The GitHub repository GabrielFMH/DatasetEnfermedadesOregano contains a labelled image folder "DatasetEnfermedadesOregano" with 7 categories: alternaria, mosaic, OIDIO, mosca blanca, healthy oregano, roya, trips. Examples follow, each with its label.

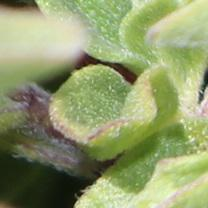
Label: alternaria

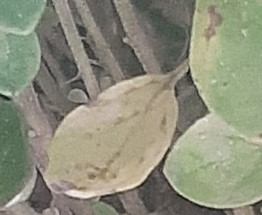
Label: roya

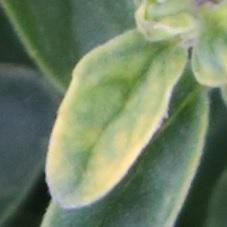
Label: mosaic

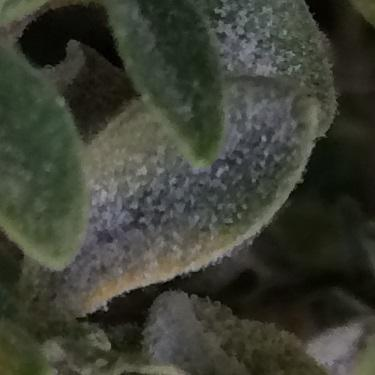
Label: OIDIO

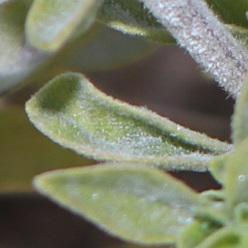
Label: OIDIO

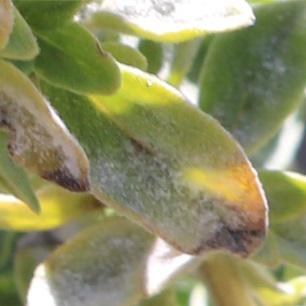
Label: alternaria
